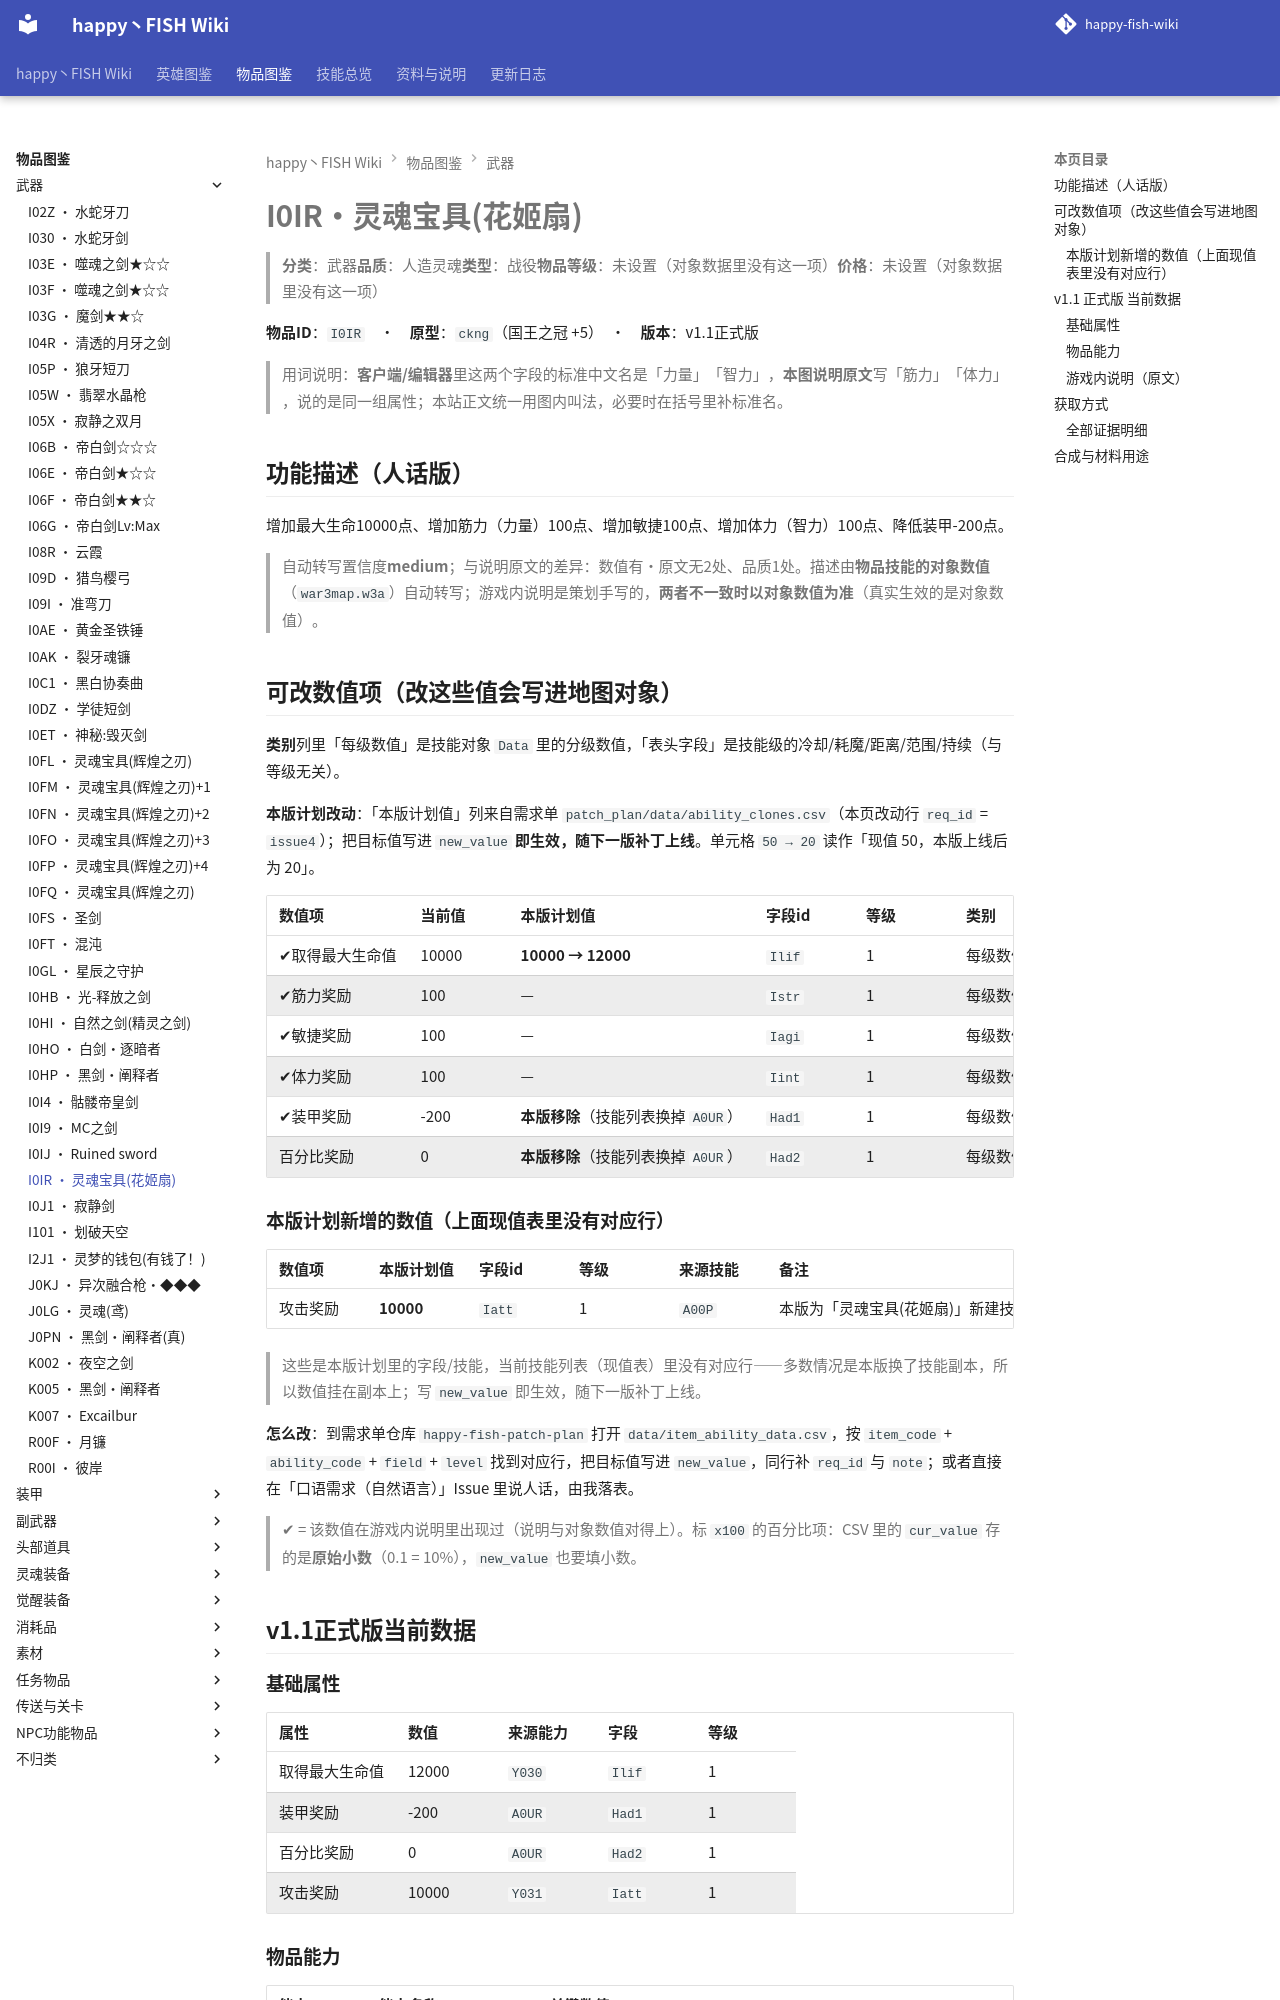

repository: slasher233/happy-fish-sao-wiki · page: items/武器/I0IR_灵魂宝具(花姬扇)/index.html · generator: mkdocs

# I0IR · 灵魂宝具(花姬扇)

> **分类**：武器　**品质**：人造灵魂　**类型**：战役　**物品等级**：未设置（对象数据里没有这一项）　**价格**：未设置（对象数据里没有这一项）

**物品 ID**：`I0IR`　·　**原型**：`ckng`（国王之冠 +5）　·　**版本**：v1.1 正式版

> 用词说明：**客户端/编辑器**里这两个字段的标准中文名是「力量」「智力」，**本图说明原文**写「筋力」「体力」，说的是同一组属性；本站正文统一用图内叫法，必要时在括号里补标准名。

## 功能描述（人话版）

增加最大生命 10000 点、增加筋力（力量） 100 点、增加敏捷 100 点、增加体力（智力） 100 点、降低装甲 -200 点。

> 自动转写置信度 **medium**；与说明原文的差异：数值有·原文无 2 处、品质 1 处。
> 描述由**物品技能的对象数值**（`war3map.w3a`）自动转写；游戏内说明是策划手写的，**两者不一致时以对象数值为准**（真实生效的是对象数值）。

## 可改数值项（改这些值会写进地图对象）

**类别**列里「每级数值」是技能对象 `Data` 里的分级数值，「表头字段」是技能级的冷却/耗魔/距离/范围/持续（与等级无关）。

**本版计划改动**：「本版计划值」列来自需求单 `patch_plan/data/ability_clones.csv`（本页改动行 `req_id` = `issue4`）；把目标值写进 `new_value` **即生效，随下一版补丁上线**。单元格 `50 → 20` 读作「现值 50，本版上线后为 20」。

| 数值项 | 当前值 | 本版计划值 | 字段 id | 等级 | 类别 | 备注 |
| --- | --- | --- | --- | --- | --- | --- |
| ✔ 取得最大生命值 | 10000 | **10000 → 12000** | `Ilif` | 1 | 每级数值 | 单位：点 |
| ✔ 筋力奖励 | 100 | — | `Istr` | 1 | 每级数值 | 单位：点 |
| ✔ 敏捷奖励 | 100 | — | `Iagi` | 1 | 每级数值 | 单位：点 |
| ✔ 体力奖励 | 100 | — | `Iint` | 1 | 每级数值 | 单位：点 |
| ✔ 装甲奖励 | -200 | **本版移除**（技能列表换掉 `A0UR`） | `Had1` | 1 | 每级数值 | 单位：点 |
| 百分比奖励 | 0 | **本版移除**（技能列表换掉 `A0UR`） | `Had2` | 1 | 每级数值 | 单位：无 |


### 本版计划新增的数值（上面现值表里没有对应行）

| 数值项 | 本版计划值 | 字段 id | 等级 | 来源技能 | 备注 |
| --- | --- | --- | --- | --- | --- |
| 攻击奖励 | **10000** | `Iatt` | 1 | `A00P` | 本版为「灵魂宝具(花姬扇)」新建技能副本 Y031（源技能 A00P 保持原样，避免连带影响其它装备） |


> 这些是本版计划里的字段/技能，当前技能列表（现值表）里没有对应行——多数情况是本版换了技能副本，所以数值挂在副本上；写 `new_value` 即生效，随下一版补丁上线。

**怎么改**：到需求单仓库 `happy-fish-patch-plan` 打开 `data/item_ability_data.csv`，按 `item_code` + `ability_code` + `field` + `level` 找到对应行，把目标值写进 `new_value`，同行补 `req_id` 与 `note`；或者直接在「口语需求（自然语言）」Issue 里说人话，由我落表。

> ✔ = 该数值在游戏内说明里出现过（说明与对象数值对得上）。标 `x100` 的百分比项：CSV 里的 `cur_value` 存的是**原始小数**（0.1 = 10%），`new_value` 也要填小数。

## v1.1 正式版 当前数据

### 基础属性

| 属性 | 数值 | 来源能力 | 字段 | 等级 |
| --- | --- | --- | --- | --- |
| 取得最大生命值 | 12000 | `Y030` | `Ilif` | 1 |
| 装甲奖励 | -200 | `A0UR` | `Had1` | 1 |
| 百分比奖励 | 0 | `A0UR` | `Had2` | 1 |
| 攻击奖励 | 10000 | `Y031` | `Iatt` | 1 |

### 物品能力

| 能力 ID | 能力名称 | 关键数值 |
| --- | --- | --- |
| `Y030` | 增加最大生命值12000 | 取得最大生命值=12000 |
| `A0UR` | .湮灭之心。 | 装甲奖励=-200, 百分比奖励=0 |
| `Y031` | 增加攻击力10000 | 攻击奖励=10000 |


> 对象数据没有给出这些能力的说明文字（`Ubertip` 为空），所以不列「能力说明」列。

### 游戏内说明（原文）

> 武器
>
> 生命值:12000
> 攻击力:10000
> 能力:湮灭之心(破甲光环:200)
> 品质:人造灵魂
>
> 因爱而死之灵魂,一旦在被接触,灵魂就会觉醒,一辈子与主人缠绵!因你而生,为你而死!一切都只因为你

_（提示工具（Tip）与物品名相同，没有额外说明。）_
